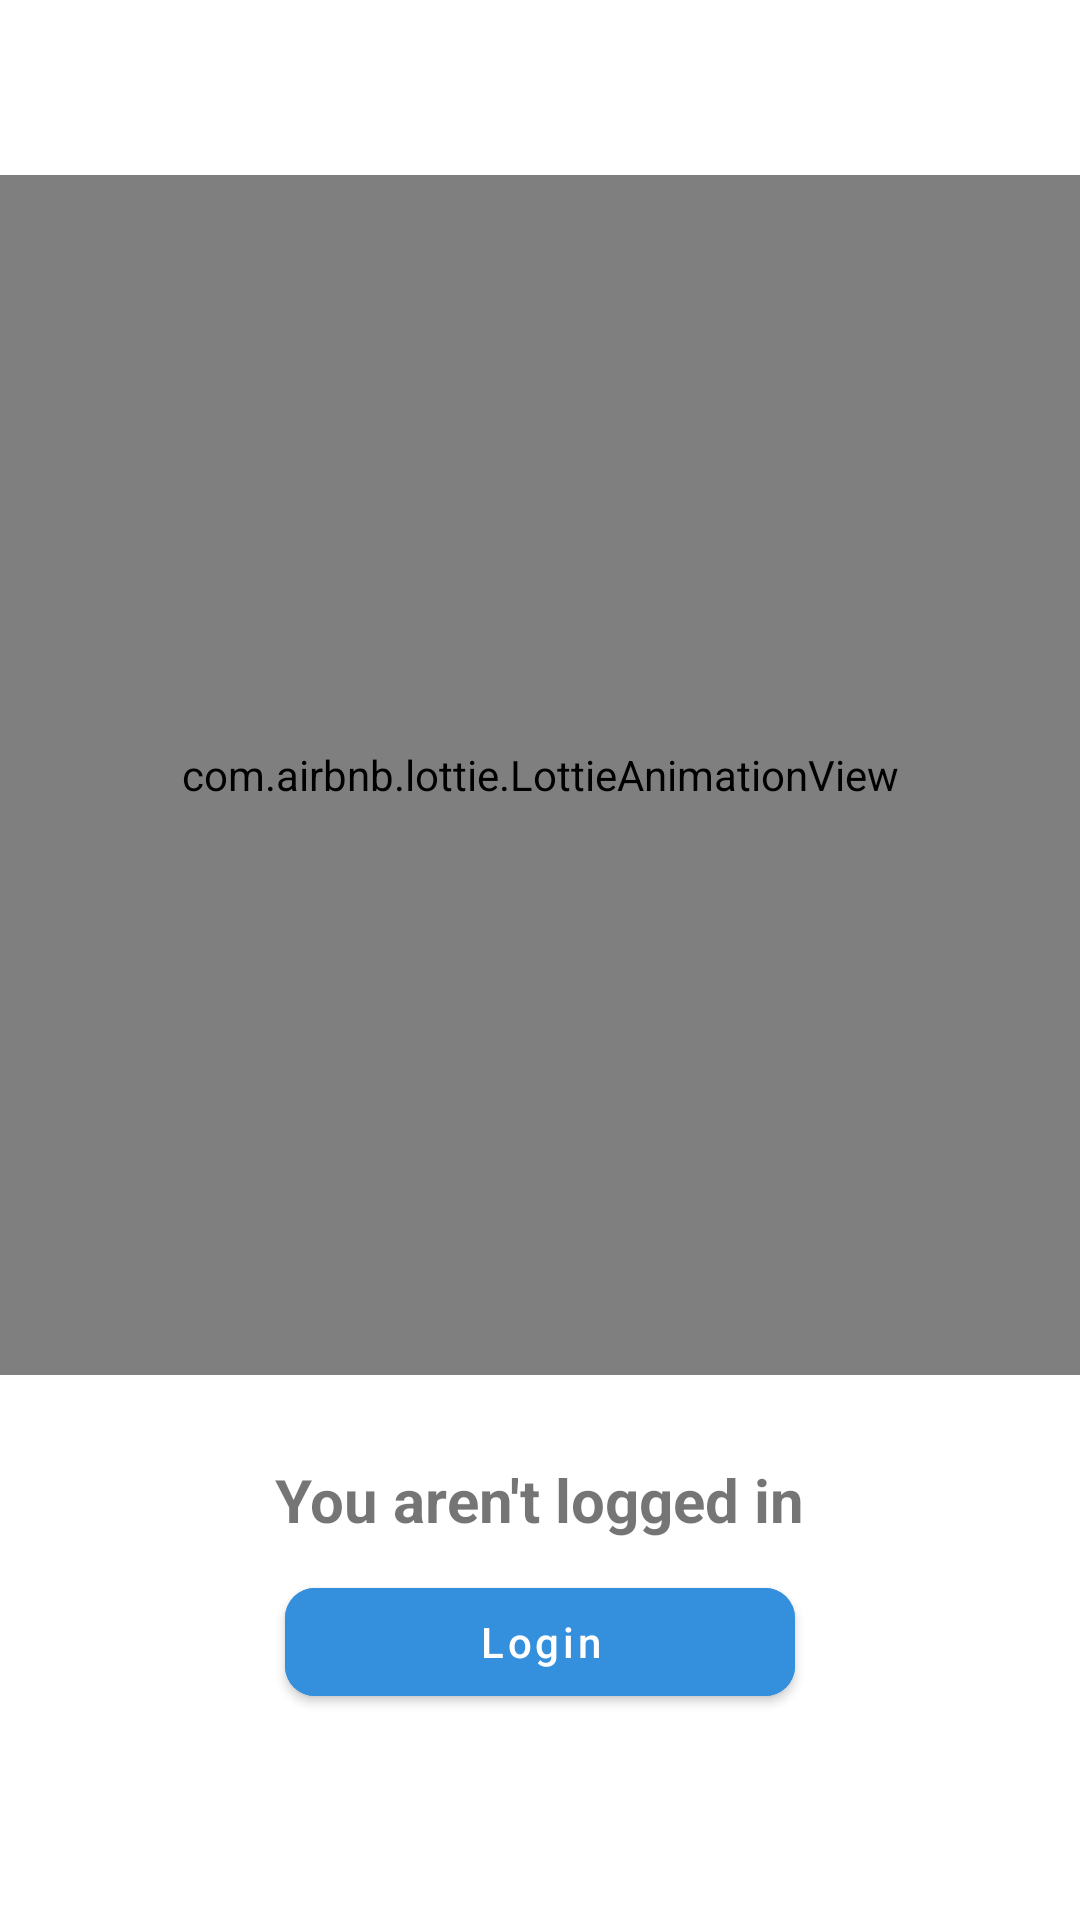

Android layout source for this screen:
<!-- AndroidManifest.xml: application theme Theme.ShopifyApp_User -->
<!-- res/layout/fragment_favorite.xml -->
<?xml version="1.0" encoding="utf-8"?>
<LinearLayout xmlns:android="http://schemas.android.com/apk/res/android"
    xmlns:app="http://schemas.android.com/apk/res-auto"
    xmlns:tools="http://schemas.android.com/tools"
    android:layout_width="match_parent"
    android:layout_height="match_parent"
    android:orientation="vertical"
    tools:context=".favorite.presentation.ui.FavoriteFragment">

    <LinearLayout
        android:id="@+id/loggedOutContainer"
        android:layout_width="match_parent"
        android:layout_height="match_parent"
        android:layout_gravity="center"
        android:gravity="center"
        android:orientation="vertical">

        <com.airbnb.lottie.LottieAnimationView
            android:id="@+id/animationView"
            android:layout_width="match_parent"
            android:layout_height="400dp"
            app:lottie_autoPlay="true"
            app:lottie_loop="true"
            app:lottie_rawRes="@raw/login" />

        <TextView
            android:layout_width="wrap_content"
            android:layout_height="wrap_content"
            android:layout_marginTop="28dp"
            android:text="@string/you_aren_t_logged_in"
            android:textAlignment="viewStart"
            android:textSize="20sp"
            android:textStyle="bold" />

        <com.google.android.material.button.MaterialButton
            android:id="@+id/btnlogin"
            android:layout_width="170dp"
            android:layout_height="wrap_content"
            android:layout_margin="10dp"
            android:backgroundTint="@color/primary_color"
            android:text="@string/login"
            android:textAllCaps="false"
            app:cornerRadius="10dp" />
    </LinearLayout>

    <com.google.android.material.textfield.TextInputLayout
        android:id="@+id/txt_search"
        style="@style/Widget.MaterialComponents.TextInputLayout.OutlinedBox"
        android:layout_width="match_parent"
        android:layout_height="wrap_content"
        android:layout_marginStart="16dp"
        android:gravity="top"
        android:layout_marginTop="16dp"
        android:layout_marginEnd="16dp"
        android:background="@drawable/search_background"
        android:hint="@string/search_hint"
        app:boxStrokeColor="@color/purple_700"
        app:hintTextColor="@color/purple_700"
        app:startIconDrawable="@drawable/search_icon">

        <com.google.android.material.textfield.TextInputEditText
            android:id="@+id/searchEditText"
            android:layout_width="match_parent"
            android:layout_height="wrap_content"
            android:background="@drawable/search_background"
            android:textSize="14sp" />
    </com.google.android.material.textfield.TextInputLayout>

    <TextView
        android:id="@+id/txt_noResults"
        android:layout_width="wrap_content"
        android:layout_height="wrap_content"
        android:layout_marginStart="8dp"
        android:layout_marginTop="44dp"
        android:text="@string/no_match_results"
        android:textAlignment="viewStart"
        android:textColor="@color/black"
        android:textSize="16sp"
        android:textStyle="bold"
        android:visibility="gone" />

    <androidx.recyclerview.widget.RecyclerView
        android:id="@+id/favRecycler"
        android:layout_width="match_parent"
        android:layout_height="wrap_content"
        android:layout_marginTop="8dp"
        app:layoutManager="androidx.recyclerview.widget.GridLayoutManager"
        app:spanCount="2"
        tools:listitem="@layout/product_row" />

    <com.airbnb.lottie.LottieAnimationView
        android:id="@+id/animationEmptyWish"
        android:layout_width="match_parent"
        android:layout_marginTop="80dp"
        android:layout_height="300dp"
        android:layout_gravity="center"
        android:foregroundGravity="center"
        app:layout_constraintStart_toStartOf="@+id/txt_wishList"
        app:layout_constraintTop_toBottomOf="@+id/txt_wishList"
        app:lottie_autoPlay="true"
        app:lottie_loop="true"
        app:lottie_rawRes="@raw/love_and_unlove" />

    <TextView
        android:id="@+id/txtnowishlist"
        android:layout_width="wrap_content"
        android:layout_height="wrap_content"
        android:layout_gravity="center"
        android:layout_marginTop="33dp"
        android:gravity="center"
        android:text="@string/no_products_in_wishlist"
        android:textSize="18sp"
        android:visibility="gone" />


</LinearLayout>
<!-- res/layout/product_row.xml (included above) -->
<?xml version="1.0" encoding="utf-8"?>
<androidx.cardview.widget.CardView xmlns:android="http://schemas.android.com/apk/res/android"
    xmlns:app="http://schemas.android.com/apk/res-auto"
    xmlns:tools="http://schemas.android.com/tools"
    android:id="@+id/productCardView"
    android:layout_width="match_parent"
    android:layout_height="wrap_content"
    android:layout_marginStart="8dp"
    android:layout_marginEnd="8dp"
    app:cardCornerRadius="16dp"
    app:cardElevation="4dp"
    app:cardMaxElevation="6dp"
    app:cardUseCompatPadding="true">


    <androidx.constraintlayout.widget.ConstraintLayout
        android:layout_width="match_parent"
        android:layout_height="wrap_content">

        <ImageView
            android:id="@+id/product_imageView"
            android:layout_width="match_parent"
            android:layout_height="164dp"
            android:layout_marginStart="8dp"
            android:layout_marginTop="16dp"
            android:layout_marginEnd="8dp"
            app:layout_constraintEnd_toEndOf="parent"
            app:layout_constraintHorizontal_bias="0.0"
            app:layout_constraintStart_toStartOf="parent"
            app:layout_constraintTop_toTopOf="parent" />

        <ImageView
            android:id="@+id/fav_icon"
            android:layout_width="25dp"
            android:layout_height="25dp"
            android:layout_marginTop="8dp"
            android:layout_marginEnd="8dp"
            android:src="@drawable/favorite_border_icon"
            app:layout_constraintEnd_toEndOf="parent"
            app:layout_constraintTop_toTopOf="parent" />

        <TextView
            android:id="@+id/productTitle_textView"
            android:layout_width="0dp"
            android:layout_height="wrap_content"
            android:layout_marginStart="8dp"
            android:layout_marginTop="8dp"
            android:layout_marginEnd="8dp"
            android:gravity="center"
            android:textColor="@color/black"
            android:textSize="14sp"
            android:textStyle="bold"
            app:layout_constraintEnd_toEndOf="parent"
            app:layout_constraintStart_toStartOf="parent"
            app:layout_constraintTop_toBottomOf="@+id/product_imageView" />

        <TextView
            android:id="@+id/productPrice_textView"
            android:layout_width="0dp"
            android:layout_height="wrap_content"
            android:layout_marginStart="8dp"
            android:layout_marginTop="8dp"
            android:layout_marginEnd="8dp"
            android:layout_marginBottom="8dp"
            android:gravity="center"
            android:textColor="@color/primary_color"
            android:textSize="14sp"
            app:layout_constraintBottom_toBottomOf="parent"
            app:layout_constraintEnd_toEndOf="parent"
            app:layout_constraintStart_toStartOf="parent"
            app:layout_constraintTop_toBottomOf="@+id/productTitle_textView" />

    </androidx.constraintlayout.widget.ConstraintLayout>
</androidx.cardview.widget.CardView>
<!-- resources referenced by this layout -->
<resources>
  <color name="black">#FF000000</color>
  <color name="primary_color">#3490dc</color>
  <color name="purple_700">#0F4471</color>
  <!-- drawable favorite_border_icon (drawable) -->
  <vector android:height="24dp" android:tint="#F70B0B"
      android:viewportHeight="24" android:viewportWidth="24"
      android:width="24dp" xmlns:android="http://schemas.android.com/apk/res/android">
      <path android:fillColor="@android:color/white" android:pathData="M16.5,3c-1.74,0 -3.41,0.81 -4.5,2.09C10.91,3.81 9.24,3 7.5,3 4.42,3 2,5.42 2,8.5c0,3.78 3.4,6.86 8.55,11.54L12,21.35l1.45,-1.32C18.6,15.36 22,12.28 22,8.5 22,5.42 19.58,3 16.5,3zM12.1,18.55l-0.1,0.1 -0.1,-0.1C7.14,14.24 4,11.39 4,8.5 4,6.5 5.5,5 7.5,5c1.54,0 3.04,0.99 3.57,2.36h1.87C13.46,5.99 14.96,5 16.5,5c2,0 3.5,1.5 3.5,3.5 0,2.89 -3.14,5.74 -7.9,10.05z"/>
  </vector>
  <!-- drawable search_background (drawable) -->
  <shape xmlns:android="http://schemas.android.com/apk/res/android"
      android:shape="rectangle" >
  
      <solid android:color="@color/lightGray" />
  
      <corners
          android:radius="12dp" />
  
  </shape>
  <string name="login">Login</string>
  <string name="no_match_results">no match results</string>
  <string name="no_products_in_wishlist">no products in wishList</string>
  <string name="search_hint">"search "</string>
  <string name="you_aren_t_logged_in">You aren\'t logged in</string>
  <style name="Theme.ShopifyApp_User" parent="Theme.MaterialComponents.DayNight.NoActionBar">
          
          <item name="colorPrimary">@color/primary_color</item>
          <item name="colorPrimaryVariant">@color/primary_color</item>
          <item name="colorOnPrimary">@color/white</item>
          
          <item name="colorSecondary">@color/primary_color</item>
          <item name="colorSecondaryVariant">@color/primary_color</item>
          <item name="colorOnSecondary">@color/black</item>
          
          <item name="android:statusBarColor">@color/primary_color</item>
          
      </style>
  <color name="lightGray">#EBEAEA</color>
  <color name="white">#FFFFFFFF</color>
</resources>
